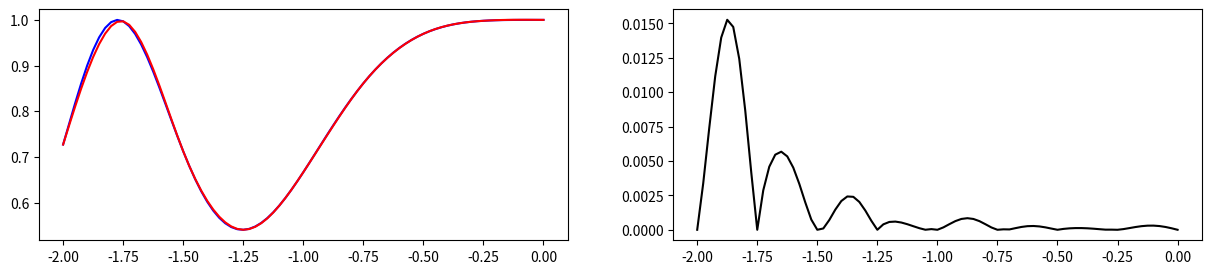

Recreate this plot in Python.
import math
import matplotlib.pyplot as plt

x = []
y = []
x_poz = [-2, -1.75, -1.5, -1.25, -1, -0.75, -0.5, -0.25, 0]
y_poz = []
a = -2.0
h = x_poz[1] - x_poz[0]
alpha_i = h
betta_i = 4 * h
gamma_i = h
fi_i = []
a_i = []
p_i = [0]
q_i = [0]
c_i = [0, 0, 0, 0, 0, 0, 0, 0, 0]
b_i = []
d_i = []
s3_x = []
pogr = []

for i in x_poz:
    y_poz.append(math.cos(math.sin(i * i)))
    a_i.append(math.cos(math.sin(i * i)))

for i in range(1, 8):
    fi_i.append(6 * ((a_i[i + 1] - a_i[i]) / h - (a_i[i] - a_i[i - 1]) / h))

for i in range(1, 8):
    p_i.append(-gamma_i / (betta_i + alpha_i * p_i[i - 1]))

for i in range(1, 8):
    q_i.append((fi_i[i - 1] - alpha_i * q_i[i - 1]) / (betta_i + alpha_i * p_i[i - 1]))

for i in range(7, 0, -1):
    c_i[i] = p_i[i] * c_i[i+1] + q_i[i]

for i in range(1, 9):
    d_i.append((c_i[i-1]-c_i[i])/h)


for i in range(1, 9):
    b_i.append((a_i[i-1]-a_i[i])/h-c_i[i]*h/2-(c_i[i-1]-c_i[i])*h/6)

for i in range(81):
    x.append(a)
    a = a + 0.025

for i in x:
    y.append(math.cos(math.sin(i * i)))

for i in range(len(x_poz) - 1):
    for element in x:
        if x_poz[i] <= element < x_poz[i + 1]:
            s3_x.append(a_i[i+1] + b_i[i]*(x_poz[i+1]-element)+(c_i[i+1]*(x_poz[i+1]-element)*(x_poz[i+1]-element))/2+(d_i[i]*(x_poz[i+1]-element)*(x_poz[i+1]-element)*(x_poz[i+1]-element))/6)

for i in range(len(y)):
    pogr.append(abs(y[i] - s3_x[i]))

fig = plt.figure(figsize=(15, 3))

ax = fig.add_subplot(1, 2, 1)
ax2 = fig.add_subplot(1, 2, 2)

ax.plot(x, y, color='blue')
ax.plot(x, s3_x, color='red')

ax2.plot(x, pogr, color='black')

plt.show()

